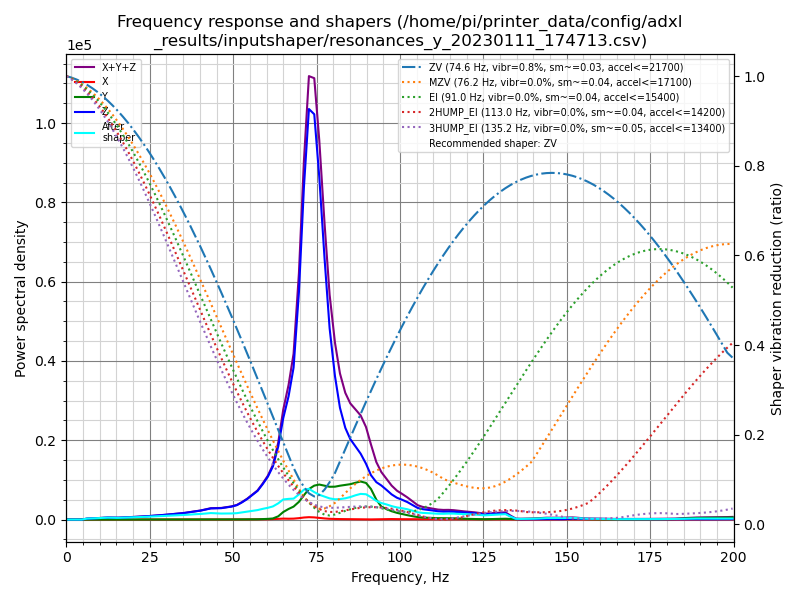

Values plotted in this chart, from the file beside it:
freq, psd_x, psd_y, psd_z, psd_xyz
0.0, 1.719e+01, 1.778e+02, 1.159e+03, 1.354e+03
1.5, 5.473e+01, 1.906e+02, 6.988e+02, 9.441e+02
3.1, 5.516e+01, 1.097e+02, 7.974e+01, 2.446e+02
4.6, 5.800e+01, 8.885e+01, 4.181e+02, 5.649e+02
6.2, 7.170e+01, 1.093e+02, 1.376e+03, 1.557e+03
7.7, 5.980e+01, 1.365e+02, 2.287e+03, 2.484e+03
9.3, 5.420e+01, 1.328e+02, 3.264e+03, 3.451e+03
10.8, 5.158e+01, 1.250e+02, 4.494e+03, 4.670e+03
12.4, 6.177e+01, 1.322e+02, 6.203e+03, 6.397e+03
13.9, 7.010e+01, 1.354e+02, 6.808e+03, 7.014e+03
15.5, 7.451e+01, 1.260e+02, 7.098e+03, 7.299e+03
17.0, 6.900e+01, 1.213e+02, 8.727e+03, 8.917e+03
18.6, 6.883e+01, 1.106e+02, 1.098e+04, 1.116e+04
20.1, 1.074e+02, 1.628e+02, 1.308e+04, 1.335e+04
21.7, 1.184e+02, 1.613e+02, 1.524e+04, 1.552e+04
23.2, 1.130e+02, 1.327e+02, 1.808e+04, 1.832e+04
24.8, 1.671e+02, 1.421e+02, 2.164e+04, 2.195e+04
26.3, 1.825e+02, 1.517e+02, 2.546e+04, 2.580e+04
27.9, 1.968e+02, 1.700e+02, 2.949e+04, 2.986e+04
29.4, 2.366e+02, 1.887e+02, 3.457e+04, 3.499e+04
31.0, 2.736e+02, 2.183e+02, 4.029e+04, 4.078e+04
32.5, 3.349e+02, 2.529e+02, 4.609e+04, 4.668e+04
34.1, 3.941e+02, 2.675e+02, 5.276e+04, 5.342e+04
35.6, 4.209e+02, 2.867e+02, 6.000e+04, 6.071e+04
37.1, 4.477e+02, 3.745e+02, 6.996e+04, 7.078e+04
38.7, 5.269e+02, 4.904e+02, 8.031e+04, 8.133e+04
40.2, 6.713e+02, 6.675e+02, 9.058e+04, 9.192e+04
41.8, 9.654e+02, 1.026e+03, 1.066e+05, 1.086e+05
43.3, 1.262e+03, 1.519e+03, 1.217e+05, 1.244e+05
44.9, 1.235e+03, 1.660e+03, 1.278e+05, 1.307e+05
46.4, 1.148e+03, 1.523e+03, 1.334e+05, 1.361e+05
48.0, 1.193e+03, 1.334e+03, 1.476e+05, 1.501e+05
49.5, 1.186e+03, 1.436e+03, 1.620e+05, 1.646e+05
51.1, 1.457e+03, 1.800e+03, 1.858e+05, 1.891e+05
52.6, 1.898e+03, 2.029e+03, 2.275e+05, 2.315e+05
54.2, 2.351e+03, 2.297e+03, 2.811e+05, 2.857e+05
55.7, 2.732e+03, 2.739e+03, 3.440e+05, 3.495e+05
57.3, 3.134e+03, 3.542e+03, 4.150e+05, 4.217e+05
58.8, 3.741e+03, 6.299e+03, 5.227e+05, 5.327e+05
60.4, 5.038e+03, 1.030e+04, 6.546e+05, 6.700e+05
61.9, 7.139e+03, 1.707e+04, 8.303e+05, 8.545e+05
63.5, 1.105e+04, 5.189e+04, 1.172e+06, 1.235e+06
65.0, 1.538e+04, 1.235e+05, 1.666e+06, 1.805e+06
66.6, 1.385e+04, 1.782e+05, 2.074e+06, 2.266e+06
68.1, 1.577e+04, 2.224e+05, 2.615e+06, 2.853e+06
69.7, 2.447e+04, 3.119e+05, 4.001e+06, 4.337e+06
71.2, 3.655e+04, 4.372e+05, 5.977e+06, 6.451e+06
72.7, 4.343e+04, 5.601e+05, 7.538e+06, 8.142e+06
74.3, 4.025e+04, 6.366e+05, 7.605e+06, 8.282e+06
75.8, 3.092e+04, 6.701e+05, 6.559e+06, 7.261e+06
77.4, 2.154e+04, 6.616e+05, 5.088e+06, 5.771e+06
78.9, 1.471e+04, 6.530e+05, 3.813e+06, 4.480e+06
80.5, 1.162e+04, 6.682e+05, 2.918e+06, 3.598e+06
82.0, 9.633e+03, 7.008e+05, 2.315e+06, 3.026e+06
83.6, 8.504e+03, 7.303e+05, 1.936e+06, 2.675e+06
85.1, 7.819e+03, 7.600e+05, 1.728e+06, 2.496e+06
86.7, 6.314e+03, 8.063e+05, 1.595e+06, 2.408e+06
88.2, 4.472e+03, 8.471e+05, 1.467e+06, 2.319e+06
89.8, 3.257e+03, 8.304e+05, 1.267e+06, 2.100e+06
91.3, 3.153e+03, 7.047e+05, 1.022e+06, 1.730e+06
... 70 more rows
